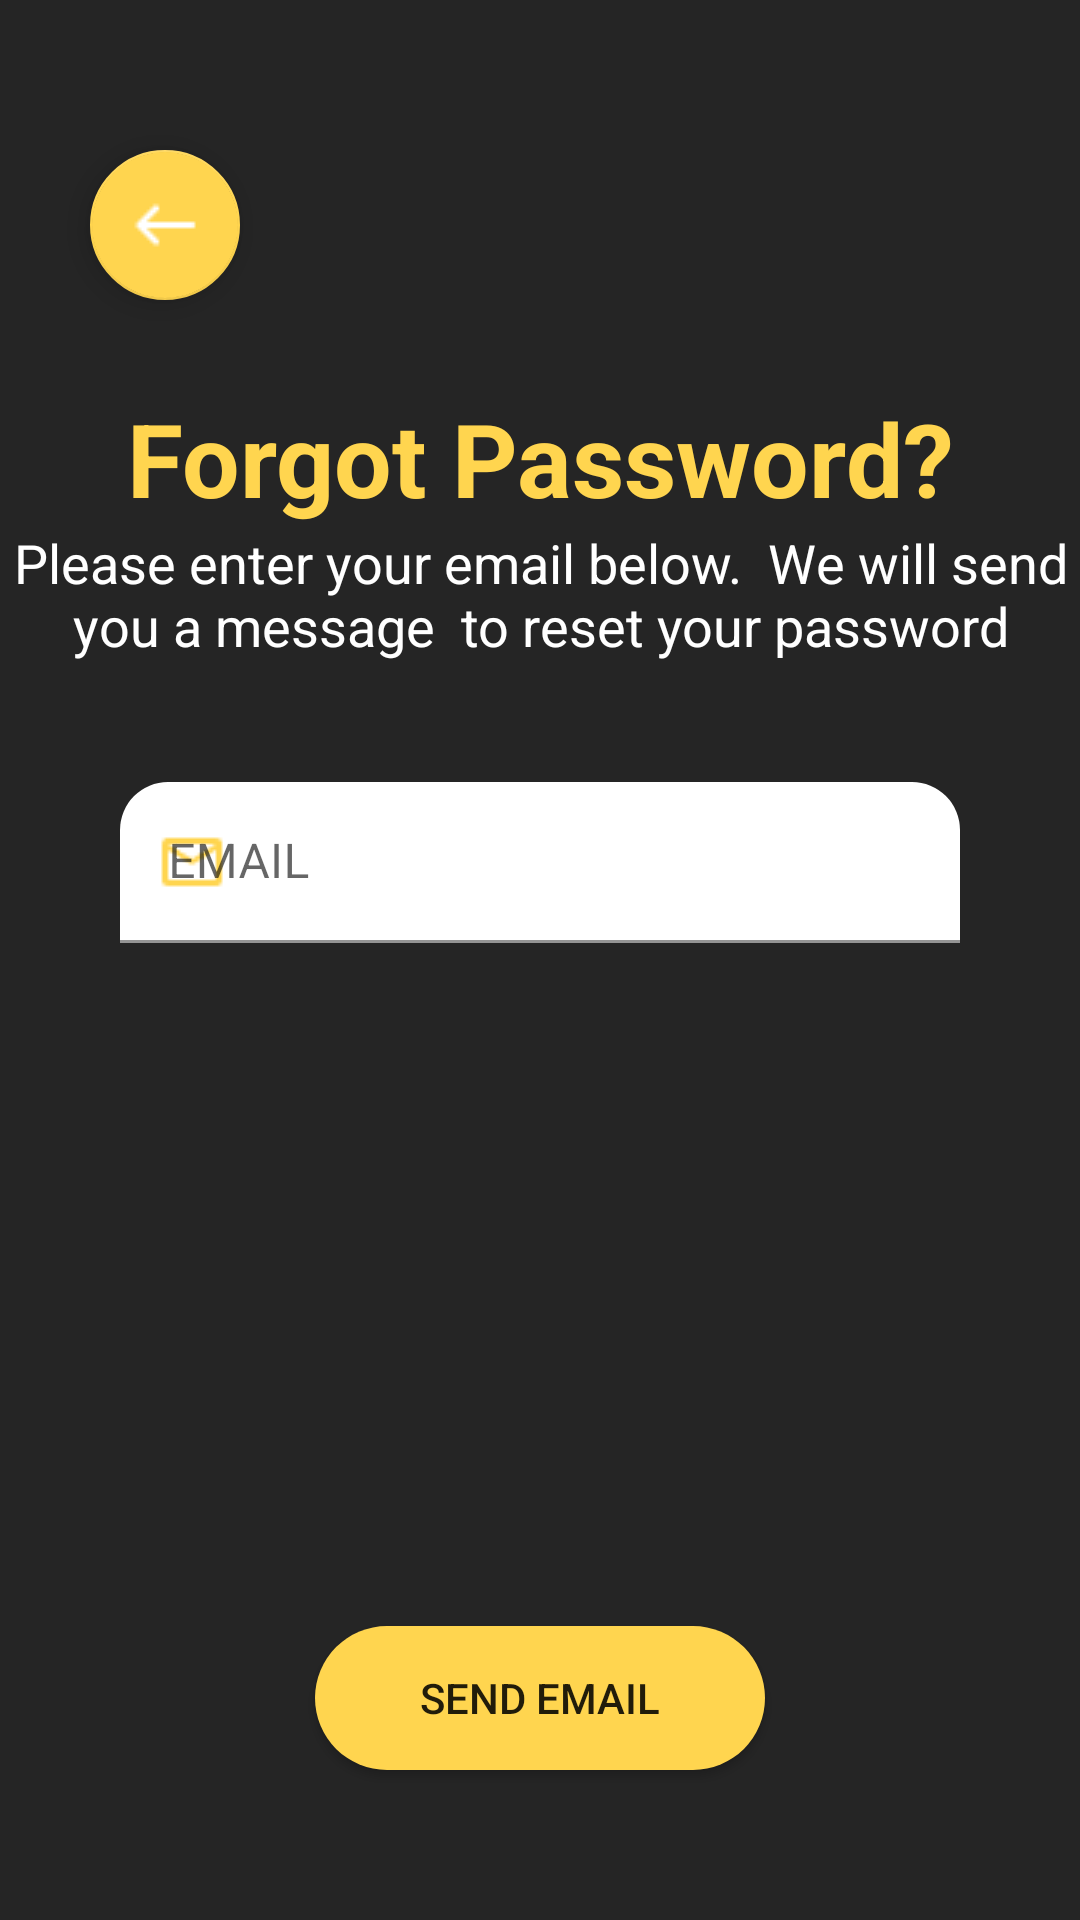

Write the Android layout XML for this screen, with the resource values it uses.
<!-- AndroidManifest.xml: application theme Theme.Nonton -->
<!-- res/layout/activity_forgot_password.xml -->
<?xml version="1.0" encoding="utf-8"?>
<androidx.constraintlayout.widget.ConstraintLayout xmlns:android="http://schemas.android.com/apk/res/android"
    xmlns:app="http://schemas.android.com/apk/res-auto"
    xmlns:tools="http://schemas.android.com/tools"
    android:layout_width="match_parent"
    android:layout_height="match_parent"
    android:background="@color/main_background"
    tools:context=".activity.ForgotPasswordActivity">

    <com.google.android.material.floatingactionbutton.FloatingActionButton
        android:id="@+id/fab_forgot"
        android:layout_width="wrap_content"
        android:layout_height="wrap_content"
        android:layout_marginStart="@dimen/_30dp"
        android:layout_marginTop="@dimen/_50dp"
        android:clickable="true"
        android:contentDescription="@string/floatingactionbutton"
        android:focusable="true"
        app:fabCustomSize="@dimen/_50dp"
        app:layout_constraintStart_toStartOf="parent"
        app:layout_constraintTop_toTopOf="parent"
        app:maxImageSize="@dimen/_24dp"
        app:srcCompat="@drawable/ic_arrow_back" />

    <TextView
        android:id="@+id/tv_forgot_password"
        android:layout_width="wrap_content"
        android:layout_height="wrap_content"
        android:layout_marginTop="@dimen/_30dp"
        android:text="@string/forgot_password"
        android:textColor="@color/main"
        android:textSize="@dimen/_34sp"
        android:textStyle="bold"
        app:layout_constraintEnd_toEndOf="parent"
        app:layout_constraintStart_toStartOf="parent"
        app:layout_constraintTop_toBottomOf="@+id/fab_forgot" />

    <TextView
        android:id="@+id/tv_forgot_message"
        android:layout_width="wrap_content"
        android:layout_height="wrap_content"
        android:layout_marginStart="@dimen/_40dp"
        android:layout_marginEnd="@dimen/_40dp"
        android:text="@string/forgot_message"
        android:textAlignment="center"
        android:textColor="@color/white"
        android:textSize="@dimen/_18sp"
        app:layout_constraintEnd_toEndOf="parent"
        app:layout_constraintStart_toStartOf="parent"
        app:layout_constraintTop_toBottomOf="@+id/tv_forgot_password" />

    <com.google.android.material.textfield.TextInputLayout
        android:id="@+id/et_email_forgot_layout"
        style="@style/Widget.MaterialComponents.TextInputLayout.FilledBox.Dense"
        android:layout_width="match_parent"
        android:layout_height="wrap_content"
        android:layout_marginStart="@dimen/_40dp"
        android:layout_marginTop="@dimen/_40dp"
        android:layout_marginEnd="@dimen/_40dp"
        app:boxBackgroundColor="@color/white"
        app:boxBackgroundMode="filled"
        app:boxCornerRadiusTopEnd="@dimen/_16dp"
        app:boxCornerRadiusTopStart="@dimen/_16dp"
        app:layout_constraintEnd_toEndOf="parent"
        app:layout_constraintStart_toStartOf="parent"
        app:layout_constraintTop_toBottomOf="@+id/tv_forgot_message"
        app:startIconDrawable="@drawable/ic_mail"
        app:startIconTint="@color/main">

        <com.google.android.material.textfield.TextInputEditText
            android:id="@+id/et_email_forgot"
            android:layout_width="match_parent"
            android:layout_height="wrap_content"
            android:hint="@string/email"
            android:inputType="textEmailAddress" />

    </com.google.android.material.textfield.TextInputLayout>

    <Button
        android:id="@+id/btn_forgot"
        android:layout_width="@dimen/_150dp"
        android:layout_height="wrap_content"
        android:layout_marginBottom="@dimen/_50dp"
        android:background="@drawable/background_button"
        android:text="@string/send_email"
        app:layout_constraintBottom_toBottomOf="parent"
        app:layout_constraintEnd_toEndOf="parent"
        app:layout_constraintStart_toStartOf="parent" />

</androidx.constraintlayout.widget.ConstraintLayout>
<!-- resources referenced by this layout -->
<resources>
  <color name="main">#FFD54F</color>
  <color name="main_background">#252525</color>
  <color name="white">#FFFFFFFF</color>
  <dimen name="_150dp">150dp</dimen>
  <dimen name="_16dp">16dp</dimen>
  <dimen name="_18sp">18sp</dimen>
  <dimen name="_24dp">24dp</dimen>
  <dimen name="_30dp">30dp</dimen>
  <dimen name="_34sp">34sp</dimen>
  <dimen name="_40dp">40dp</dimen>
  <dimen name="_50dp">50dp</dimen>
  <!-- drawable background_button (drawable) -->
  <?xml version="1.0" encoding="utf-8"?>
  <shape xmlns:android="http://schemas.android.com/apk/res/android"
      android:shape="rectangle">
  
      <solid android:color="@color/main" />
  
      <corners android:radius="@dimen/_40dp" />
  
  </shape>
  <!-- drawable ic_arrow_back: png bitmap (drawable, 286 bytes) -->
  <!-- drawable ic_mail: png bitmap (drawable, 454 bytes) -->
  <string name="email">EMAIL</string>
  <string name="floatingactionbutton">FloatingActionButton</string>
  <string name="forgot_message">Please enter your email below. <br /> We will send you a message <br /> to reset your password</string>
  <string name="forgot_password">Forgot Password?</string>
  <string name="send_email">Send Email</string>
  <style name="Theme.Nonton" parent="Theme.MaterialComponents.DayNight.DarkActionBar">
          
          <item name="colorPrimary">@color/main</item>
          <item name="colorPrimaryVariant">@color/main</item>
          <item name="colorOnPrimary">@color/white</item>
          
          <item name="colorSecondary">@color/main</item>
          <item name="colorSecondaryVariant">@color/main</item>
          <item name="colorOnSecondary">@color/white</item>
          
          <item name="android:statusBarColor" tools:targetApi="l">?attr/colorPrimaryVariant</item>
          
      </style>
</resources>
